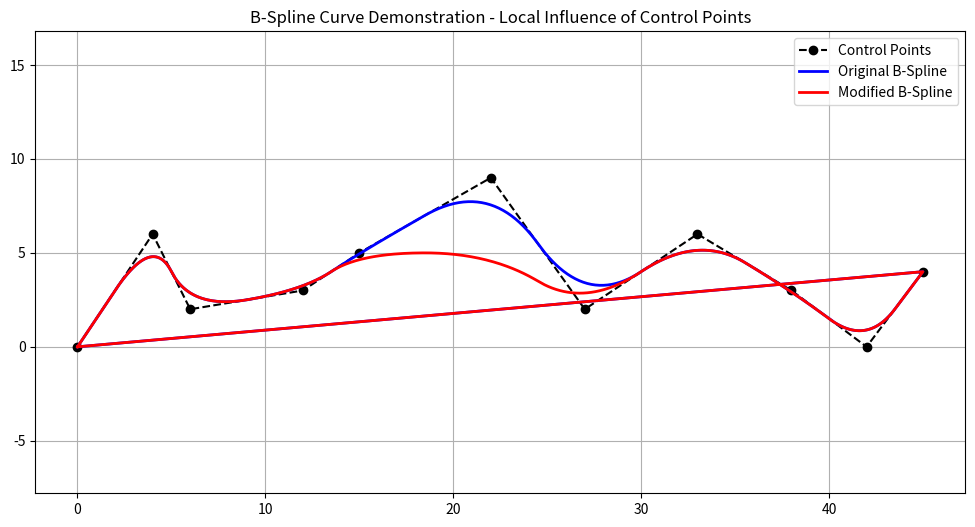

The script that saved this image:
import numpy as np
import matplotlib.pyplot as plt

def base_function(i, k, u, node_vector):
    """Calculate the basis function Bik(u) for B-spline curve.
    
    Args:
        i: Control point index
        k: Order of the B-spline (degree + 1)
        u: Parameter value
        node_vector: Knot vector
        
    Returns:
        Value of the basis function
    """
    if k == 1:  # 1st order, 0 degree B-spline
        if node_vector[i] <= u < node_vector[i+1] or (u == 1.0 and node_vector[i] <= u <= node_vector[i+1]):
            return 1.0
        else:
            return 0.0
    else:
        # Support interval lengths
        length1 = node_vector[i+k-1] - node_vector[i]
        length2 = node_vector[i+k] - node_vector[i+1]
        
        # Define 0/0 = 0
        if length1 == 0.0:
            length1 = 1.0
        if length2 == 0.0:
            length2 = 1.0
        
        # Recursive calculation
        term1 = 0.0
        if length1 != 0:
            term1 = (u - node_vector[i]) / length1 * base_function(i, k-1, u, node_vector)
            
        term2 = 0.0
        if length2 != 0:
            term2 = (node_vector[i+k] - u) / length2 * base_function(i+1, k-1, u, node_vector)
            
        return term1 + term2

def bspline_gen(control_points, n, k, node_vector, accuracy, weights):
    """Generate points on a B-spline curve.
    
    Args:
        control_points: List of control points
        n: Number of control points
        k: Order of the B-spline
        node_vector: Knot vector
        accuracy: Step size for parameter u
        weights: Weights for control points
        
    Returns:
        Array of points on the B-spline curve
    """
    num = int(1 / accuracy)
    curve_points = np.zeros((num+1, 2))
    
    for idx, u in enumerate(np.linspace(0, 1, num+1)):
        bik_w = np.zeros(n)
        dom = 0
        
        for i in range(n):
            bik_w[i] = base_function(i, k, u, node_vector) * weights[i]
            dom += bik_w[i]
            
        if dom != 0:
            for i in range(n):
                curve_points[idx] += (bik_w[i] / dom) * control_points[i]
    
    return curve_points

def bspline(control_points, k, line_type='b-', line_width=2):
    """Create and plot a B-spline curve.
    
    Args:
        control_points: Control points array
        k: Order of the B-spline
        line_type: Line style for plotting
        line_width: Line width for plotting
        
    Returns:
        Array of points on the B-spline curve
    """
    n = len(control_points)
    weights = np.ones(n) / n
    # Create uniform B-spline knot vector
    node_vector = np.linspace(0, 1, n+k)
    
    # Generate the B-spline curve
    curve_points = bspline_gen(control_points, n, k, node_vector, 0.001, weights)
    
    # Plot the curve
    plt.plot(curve_points[:, 0], curve_points[:, 1], line_type, linewidth=line_width)
    
    return curve_points

# Main code
# Control point sequence P
P = np.array([
    [0, 0],
    [4, 6],
    [6, 2],
    [12, 3],
    [15, 5],
    [22, 9],
    [27, 2],
    [33, 6],
    [38, 3],
    [42, 0],
    [45, 4]
])

# P2 is P with one modified point
P2 = P.copy()
P2[5, 1] = 5  # Modify the 6th point's y-coordinate from 9 to 5

# Create figure
plt.figure(figsize=(12, 6))

# Plot control points
plt.plot(P[:, 0], P[:, 1], 'k--o', label='Control Points')

# Plot both B-spline curves
bspline(P, 3, 'b-', 2)
bspline(P2, 3, 'r-', 2)

plt.legend(['Control Points', 'Original B-Spline', 'Modified B-Spline'])
plt.title('B-Spline Curve Demonstration - Local Influence of Control Points')
plt.grid(True)
plt.axis('equal')
plt.show()